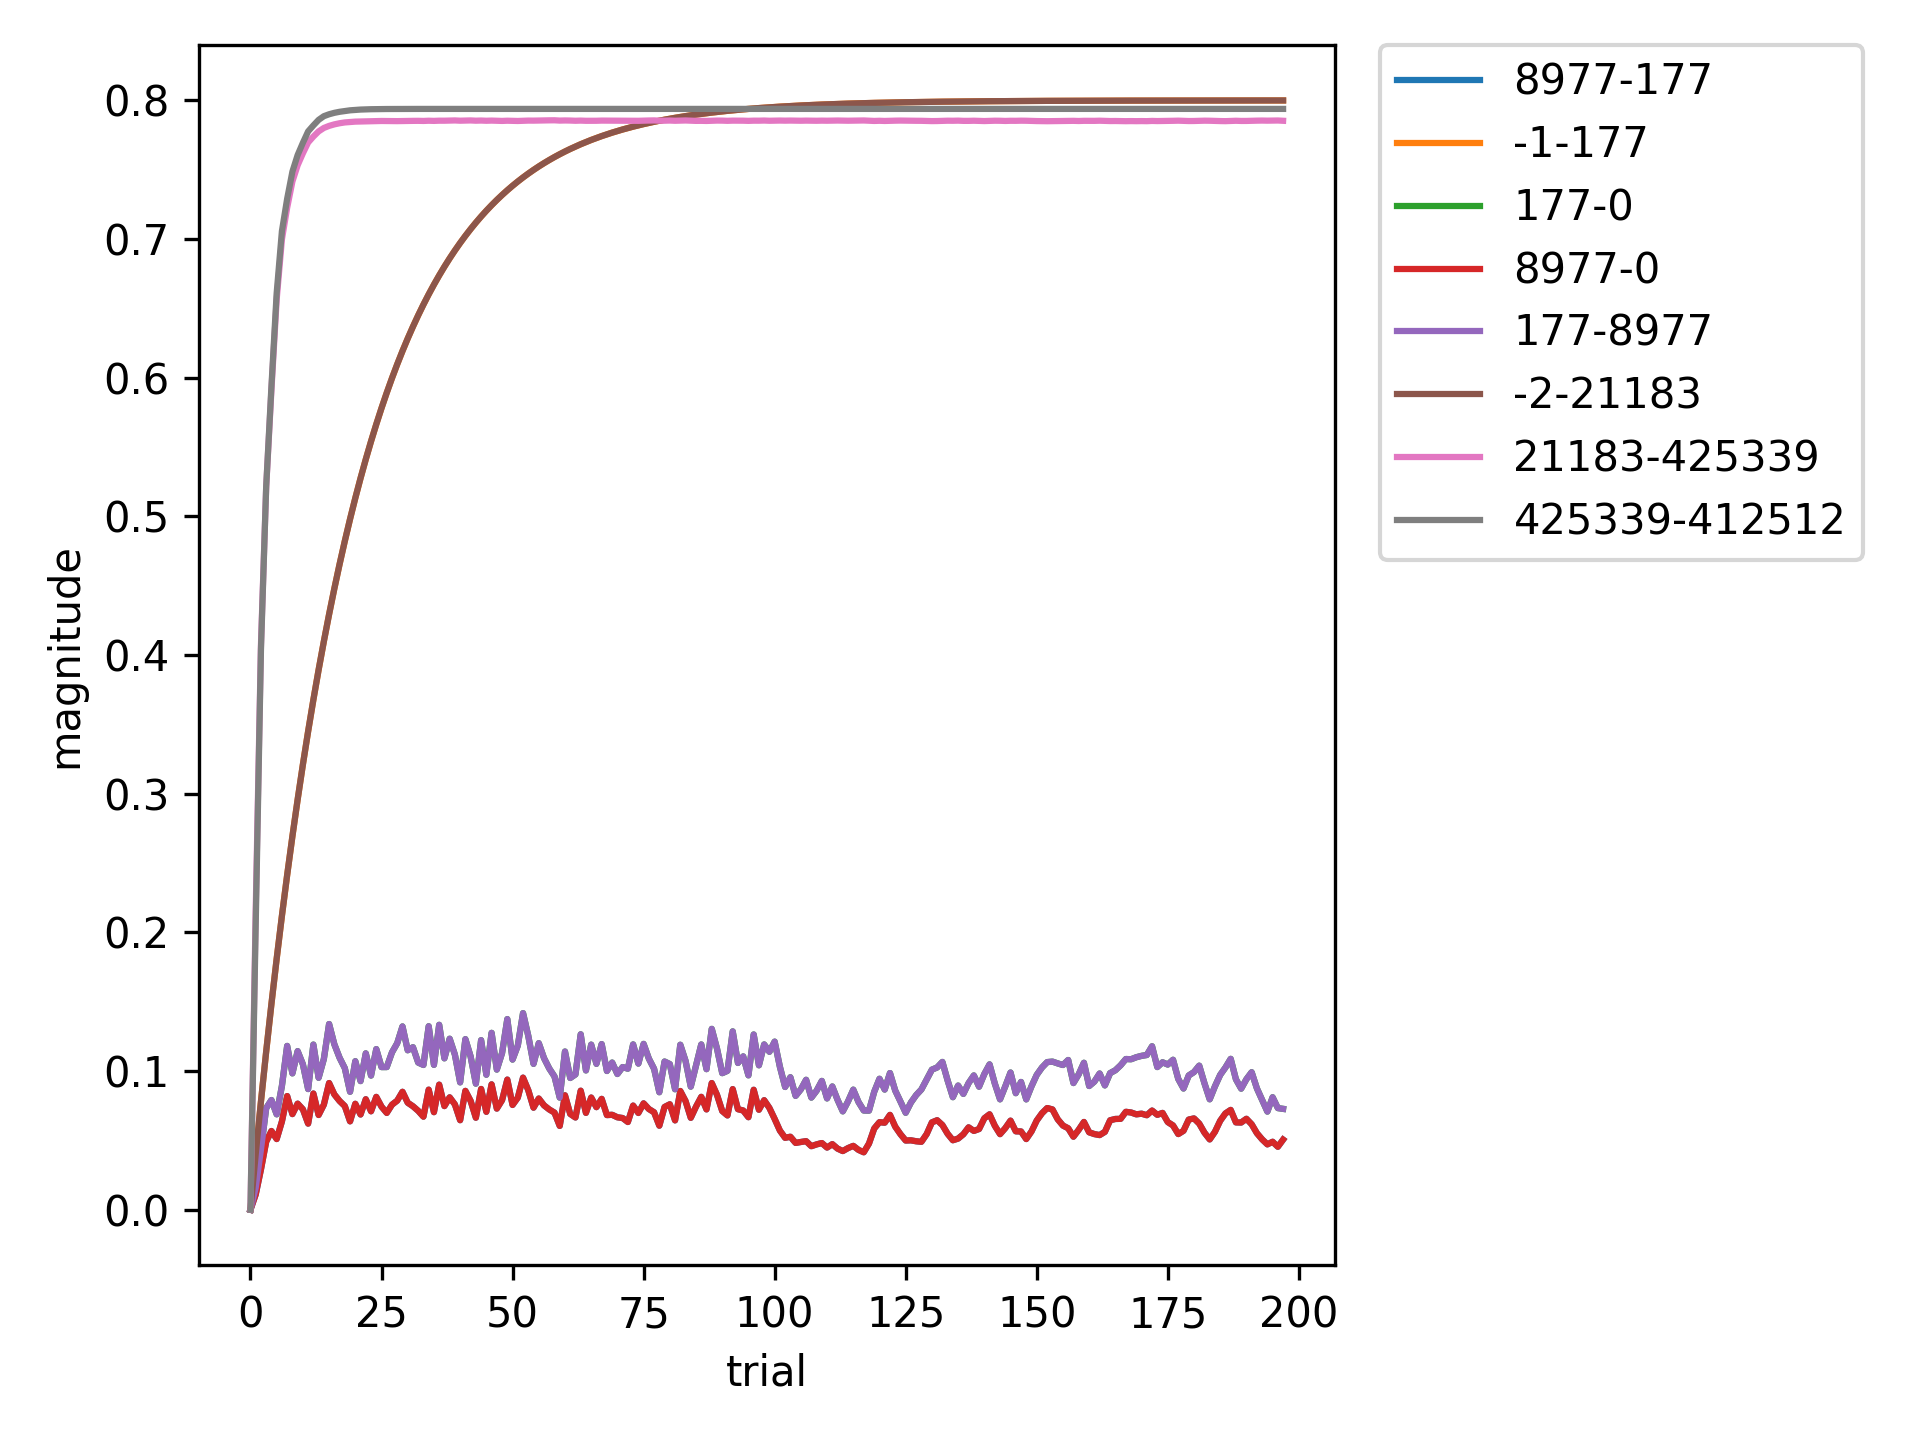

Data behind this chart, as committed beside it:
, 8977-177, -1-177, 177-0, 8977-0, 177-8977, -2-21183, 21183-425339, 425339-412512
0, 0.0, 0.0, 0.0, 0.0, 0.0, 0.0, 0.0, 0.0
1, 0.01099, 0.04, 0.01571, 0.01099, 0.01571, 0.04, 0.2155, 0.206
2, 0.02907, 0.078, 0.04332, 0.02907, 0.04332, 0.078, 0.4072, 0.4039
3, 0.04906, 0.1141, 0.07325, 0.04906, 0.07325, 0.1141, 0.5213, 0.5215
4, 0.05677, 0.1484, 0.07911, 0.05677, 0.07911, 0.1484, 0.5913, 0.5937
5, 0.05096, 0.181, 0.06878, 0.05096, 0.06878, 0.181, 0.6565, 0.661
6, 0.06364, 0.2119, 0.0893, 0.06364, 0.0893, 0.2119, 0.6998, 0.7058
7, 0.08197, 0.2413, 0.1181, 0.08197, 0.1181, 0.2413, 0.7226, 0.7291
8, 0.06895, 0.2693, 0.09831, 0.06895, 0.09831, 0.2693, 0.7415, 0.7486
9, 0.07648, 0.2958, 0.1144, 0.07648, 0.1144, 0.2958, 0.7532, 0.7606
10, 0.0724, 0.321, 0.1049, 0.0724, 0.1049, 0.321, 0.7618, 0.7694
11, 0.06208, 0.345, 0.087, 0.06208, 0.087, 0.345, 0.7696, 0.7777
12, 0.0838, 0.3677, 0.1191, 0.0838, 0.1191, 0.3677, 0.7739, 0.782
13, 0.0683, 0.3893, 0.09512, 0.0683, 0.09512, 0.3893, 0.7777, 0.786
14, 0.07576, 0.4099, 0.1087, 0.07576, 0.1087, 0.4099, 0.7801, 0.7886
15, 0.09135, 0.4294, 0.1339, 0.09135, 0.1339, 0.4294, 0.7816, 0.79
16, 0.08315, 0.4479, 0.1193, 0.08315, 0.1193, 0.4479, 0.7827, 0.791
17, 0.0784, 0.4655, 0.1096, 0.0784, 0.1096, 0.4655, 0.7835, 0.7918
18, 0.07473, 0.4822, 0.102, 0.07473, 0.102, 0.4822, 0.7841, 0.7923
19, 0.06371, 0.4981, 0.08502, 0.06371, 0.08502, 0.4981, 0.7844, 0.7929
20, 0.07639, 0.5132, 0.1071, 0.07639, 0.1071, 0.5132, 0.7847, 0.7932
21, 0.06866, 0.5276, 0.09274, 0.06866, 0.09274, 0.5276, 0.7848, 0.7934
22, 0.07966, 0.5412, 0.1128, 0.07966, 0.1128, 0.5412, 0.785, 0.7935
23, 0.07097, 0.5541, 0.09672, 0.07097, 0.09672, 0.5541, 0.785, 0.7937
24, 0.08135, 0.5664, 0.1158, 0.08135, 0.1158, 0.5664, 0.7851, 0.7937
25, 0.07432, 0.5781, 0.1029, 0.07432, 0.1029, 0.5781, 0.7852, 0.7938
26, 0.0698, 0.5892, 0.1029, 0.0698, 0.1029, 0.5892, 0.7851, 0.7938
27, 0.07575, 0.5997, 0.1135, 0.07575, 0.1135, 0.5997, 0.7851, 0.7938
28, 0.07867, 0.6097, 0.1201, 0.07867, 0.1201, 0.6097, 0.7851, 0.7938
29, 0.08506, 0.6193, 0.1322, 0.08506, 0.1322, 0.6193, 0.7852, 0.7938
30, 0.07715, 0.6283, 0.115, 0.07715, 0.115, 0.6283, 0.7852, 0.7939
31, 0.07459, 0.6369, 0.1172, 0.07459, 0.1172, 0.6369, 0.7852, 0.7939
32, 0.0713, 0.645, 0.1061, 0.0713, 0.1061, 0.645, 0.7853, 0.7939
33, 0.06708, 0.6528, 0.1044, 0.06708, 0.1044, 0.6528, 0.7852, 0.7939
34, 0.08659, 0.6601, 0.1323, 0.08659, 0.1323, 0.6601, 0.7853, 0.7939
35, 0.07033, 0.6671, 0.1045, 0.07033, 0.1045, 0.6671, 0.7852, 0.7939
36, 0.0902, 0.6738, 0.1333, 0.0902, 0.1333, 0.6738, 0.7854, 0.7939
37, 0.07472, 0.6801, 0.1092, 0.07472, 0.1092, 0.6801, 0.7854, 0.7939
38, 0.08105, 0.6861, 0.1233, 0.08105, 0.1233, 0.6861, 0.7855, 0.7939
39, 0.07592, 0.6918, 0.1118, 0.07592, 0.1118, 0.6918, 0.7856, 0.7939
40, 0.06454, 0.6972, 0.09183, 0.06454, 0.09183, 0.6972, 0.7854, 0.7939
41, 0.08571, 0.7023, 0.123, 0.08571, 0.123, 0.7023, 0.7855, 0.7939
42, 0.07846, 0.7072, 0.1105, 0.07846, 0.1105, 0.7072, 0.7856, 0.7939
43, 0.06632, 0.7119, 0.09092, 0.06632, 0.09092, 0.7119, 0.7854, 0.7939
44, 0.08708, 0.7163, 0.1223, 0.08708, 0.1223, 0.7163, 0.7855, 0.7939
45, 0.07059, 0.7204, 0.09735, 0.07059, 0.09735, 0.7204, 0.7853, 0.7939
46, 0.09042, 0.7244, 0.1276, 0.09042, 0.1276, 0.7244, 0.7854, 0.7939
47, 0.07292, 0.7282, 0.101, 0.07292, 0.101, 0.7282, 0.7853, 0.7939
48, 0.07899, 0.7318, 0.113, 0.07899, 0.113, 0.7318, 0.7852, 0.7939
49, 0.09385, 0.7352, 0.1375, 0.09385, 0.1375, 0.7352, 0.7854, 0.7939
50, 0.07554, 0.7384, 0.1083, 0.07554, 0.1083, 0.7384, 0.7852, 0.7939
51, 0.08079, 0.7415, 0.1183, 0.08079, 0.1183, 0.7415, 0.7852, 0.7939
52, 0.09525, 0.7444, 0.1418, 0.09525, 0.1418, 0.7444, 0.7853, 0.7939
53, 0.08617, 0.7472, 0.1254, 0.08617, 0.1254, 0.7472, 0.7854, 0.7939
54, 0.07358, 0.7499, 0.1052, 0.07358, 0.1052, 0.7499, 0.7854, 0.7939
55, 0.08018, 0.7524, 0.1201, 0.08018, 0.1201, 0.7524, 0.7855, 0.7939
56, 0.07525, 0.7548, 0.1093, 0.07525, 0.1093, 0.7548, 0.7856, 0.7939
57, 0.07229, 0.757, 0.1019, 0.07229, 0.1019, 0.757, 0.7856, 0.7939
58, 0.07001, 0.7592, 0.09608, 0.07001, 0.09608, 0.7592, 0.7857, 0.7939
59, 0.06041, 0.7612, 0.08085, 0.06041, 0.08085, 0.7612, 0.7855, 0.7939
... 138 more rows
